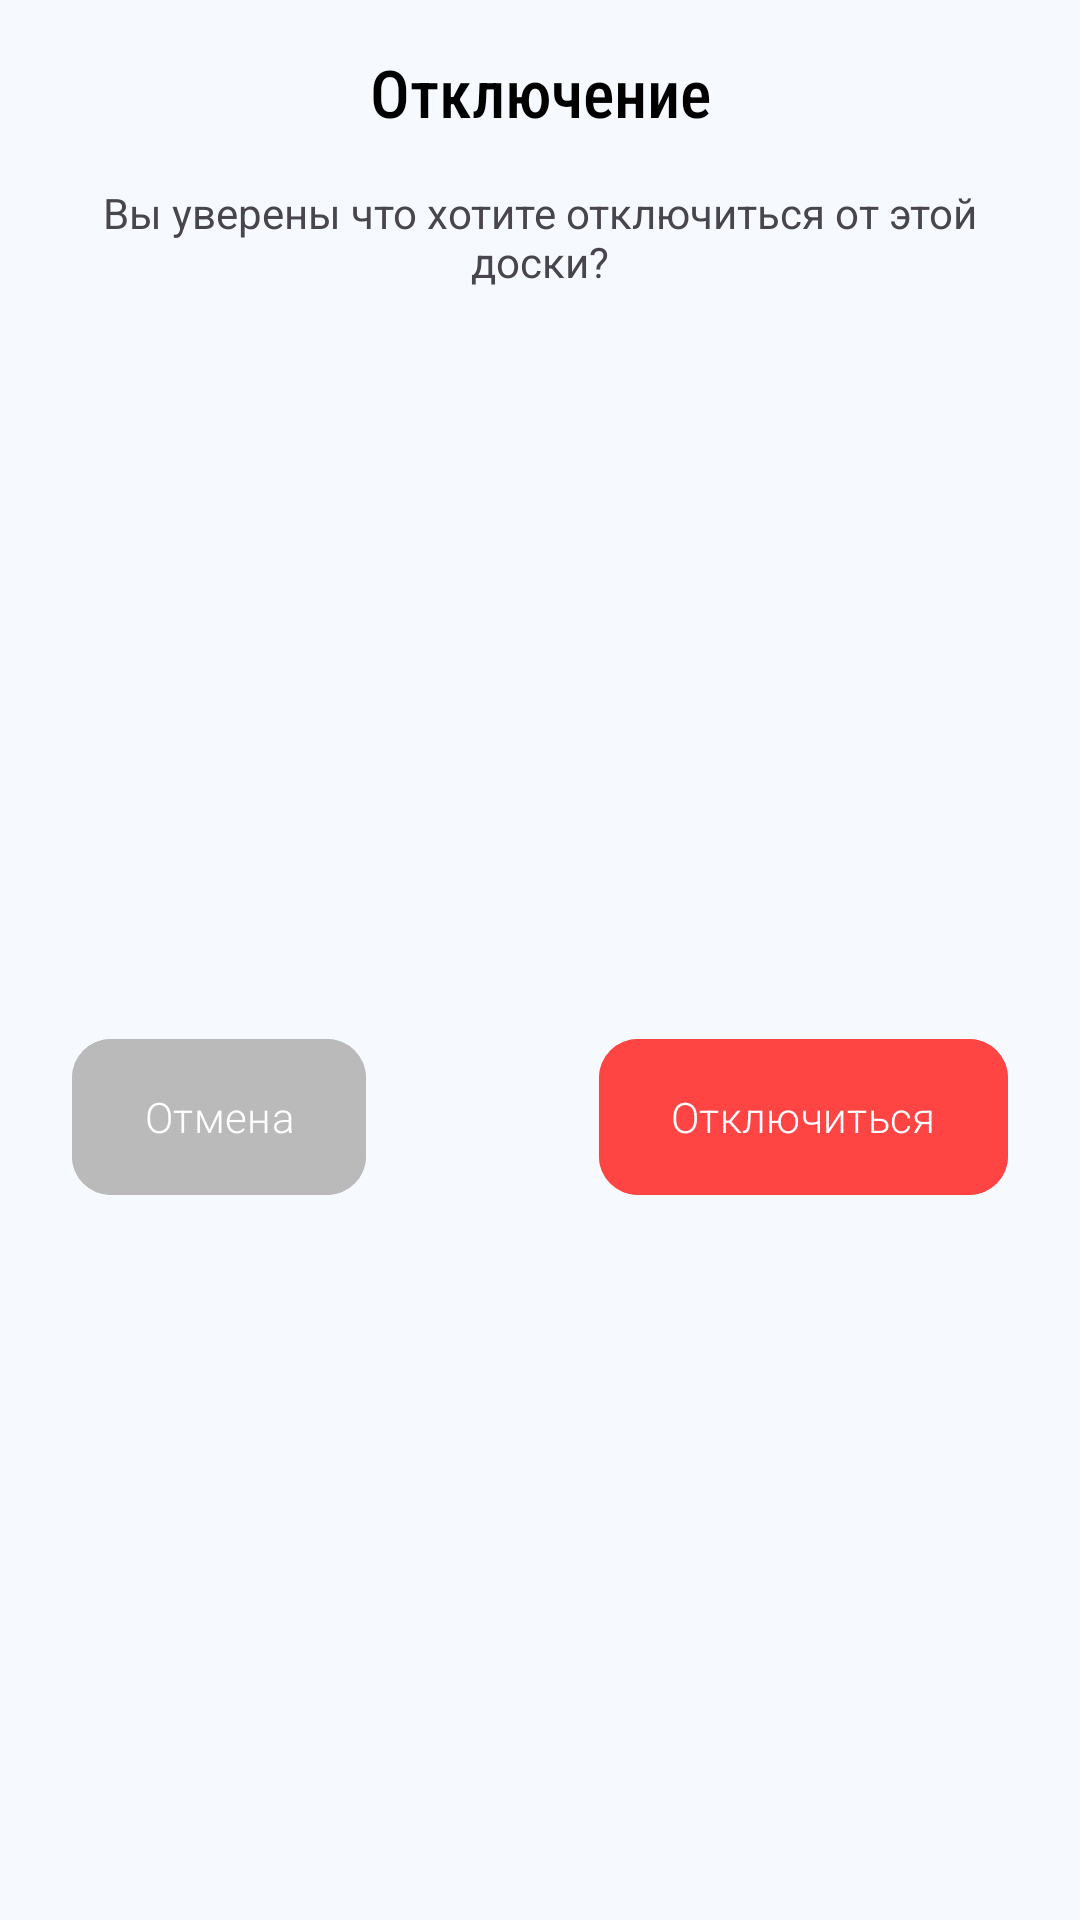

Layout XML and referenced resources for this Android screen:
<!-- AndroidManifest.xml: application theme Theme.TeamDraft -->
<!-- res/layout/dialog_disconnect.xml -->
<?xml version="1.0" encoding="utf-8"?>
<androidx.constraintlayout.widget.ConstraintLayout xmlns:android="http://schemas.android.com/apk/res/android"
    xmlns:app="http://schemas.android.com/apk/res-auto"
    android:layout_width="350dp"
    android:layout_height="wrap_content"
    android:orientation="vertical">

    <TextView
        android:id="@+id/DisconnectDialogTitle"
        android:layout_width="wrap_content"
        android:layout_height="wrap_content"
        android:layout_marginTop="16dp"
        android:fontFamily="sans-serif-condensed-medium"
        android:text="@string/board_settings_disconnect_dialog_title"
        android:textColor="@color/md_theme_onSurface_highContrast"
        android:textSize="22sp"
        app:layout_constraintEnd_toEndOf="parent"
        app:layout_constraintStart_toStartOf="parent"
        app:layout_constraintTop_toTopOf="parent" />

    <TextView
        android:id="@+id/DisconnectDialogDescription"
        android:layout_width="0dp"
        android:layout_height="wrap_content"
        android:layout_marginStart="28dp"
        android:layout_marginTop="16dp"
        android:layout_marginEnd="28dp"
        android:text="@string/board_settings_disconnect_dialog_text"
        android:textAlignment="center"
        app:layout_constraintEnd_toEndOf="parent"
        app:layout_constraintStart_toStartOf="parent"
        app:layout_constraintTop_toBottomOf="@+id/DisconnectDialogTitle" />

    <Button
        android:id="@+id/DisconnectDialogButtonCancel"
        android:layout_width="wrap_content"
        android:layout_height="60dp"
        android:layout_marginStart="24dp"
        android:layout_marginTop="24dp"
        android:layout_marginBottom="16dp"
        android:backgroundTint="#BABABA"
        android:fontFamily="sans-serif-light"
        android:text="@string/board_settings_disconnect_dialog_cancel"
        android:textAllCaps="false"
        app:cornerRadius="13dp"
        app:layout_constraintBottom_toBottomOf="parent"
        app:layout_constraintStart_toStartOf="parent"
        app:layout_constraintTop_toBottomOf="@+id/DisconnectDialogDescription" />

    <Button
        android:id="@+id/DisconnectDialogButtonAccept"
        android:layout_width="wrap_content"
        android:layout_height="60dp"
        android:layout_marginTop="24dp"
        android:layout_marginEnd="24dp"
        android:layout_marginBottom="16dp"
        android:backgroundTint="@android:color/holo_red_light"
        android:fontFamily="sans-serif-light"
        android:text="@string/board_settings_disconnect_dialog_accept"
        android:textAllCaps="false"
        app:cornerRadius="13dp"
        app:layout_constraintBottom_toBottomOf="parent"
        app:layout_constraintEnd_toEndOf="parent"
        app:layout_constraintTop_toBottomOf="@+id/DisconnectDialogDescription" />

</androidx.constraintlayout.widget.ConstraintLayout>
<!-- resources referenced by this layout -->
<resources>
  <color name="md_theme_onSurface_highContrast">#000000</color>
  <string name="board_settings_disconnect_dialog_accept">Отключиться</string>
  <string name="board_settings_disconnect_dialog_cancel">Отмена</string>
  <string name="board_settings_disconnect_dialog_text">Вы уверены что хотите отключиться от этой доски?</string>
  <string name="board_settings_disconnect_dialog_title">Отключение</string>
  <color name="md_theme_primary">#146683</color>
  <color name="md_theme_onPrimary">#FFFFFF</color>
  <color name="md_theme_primaryContainer">#BFE9FF</color>
  <color name="md_theme_onPrimaryContainer">#001F2A</color>
  <color name="md_theme_secondary">#4D616C</color>
  <color name="md_theme_onSecondary">#FFFFFF</color>
  <color name="md_theme_secondaryContainer">#D0E6F2</color>
  <color name="md_theme_onSecondaryContainer">#081E27</color>
  <color name="md_theme_tertiary">#5E5B7D</color>
  <color name="md_theme_onTertiary">#FFFFFF</color>
  <color name="md_theme_tertiaryContainer">#E4DFFF</color>
  <color name="md_theme_onTertiaryContainer">#1A1836</color>
  <color name="md_theme_error">#BA1A1A</color>
  <color name="md_theme_onError">#FFFFFF</color>
  <color name="md_theme_errorContainer">#FFDAD6</color>
  <color name="md_theme_onErrorContainer">#410002</color>
  <color name="md_theme_background">#F6FAFE</color>
  <color name="md_theme_onBackground">#171C1F</color>
  <color name="md_theme_surface">#F6FAFE</color>
  <color name="md_theme_onSurface">#171C1F</color>
  <color name="md_theme_surfaceVariant">#DCE3E9</color>
  <color name="md_theme_onSurfaceVariant">#40484C</color>
  <color name="md_theme_outline">#70787D</color>
  <color name="md_theme_outlineVariant">#C0C8CD</color>
  <color name="md_theme_inverseSurface">#2C3134</color>
  <color name="md_theme_inverseOnSurface">#EDF1F5</color>
  <color name="md_theme_inversePrimary">#8CCFF0</color>
  <color name="md_theme_primaryFixed">#BFE9FF</color>
  <color name="md_theme_onPrimaryFixed">#001F2A</color>
  <color name="md_theme_primaryFixedDim">#8CCFF0</color>
  <color name="md_theme_onPrimaryFixedVariant">#004D65</color>
  <color name="md_theme_secondaryFixed">#D0E6F2</color>
  <color name="md_theme_onSecondaryFixed">#081E27</color>
  <color name="md_theme_secondaryFixedDim">#B4CAD6</color>
  <color name="md_theme_onSecondaryFixedVariant">#364954</color>
  <color name="md_theme_tertiaryFixed">#E4DFFF</color>
  <color name="md_theme_onTertiaryFixed">#1A1836</color>
  <color name="md_theme_tertiaryFixedDim">#C7C2EA</color>
  <color name="md_theme_onTertiaryFixedVariant">#464364</color>
  <color name="md_theme_surfaceDim">#D6DBDE</color>
  <color name="md_theme_surfaceBright">#F6FAFE</color>
  <color name="md_theme_surfaceContainerLowest">#FFFFFF</color>
  <color name="md_theme_surfaceContainerLow">#F0F4F8</color>
  <color name="md_theme_surfaceContainer">#EAEEF2</color>
  <color name="md_theme_surfaceContainerHigh">#E4E9EC</color>
  <color name="md_theme_surfaceContainerHighest">#DFE3E7</color>
</resources>
